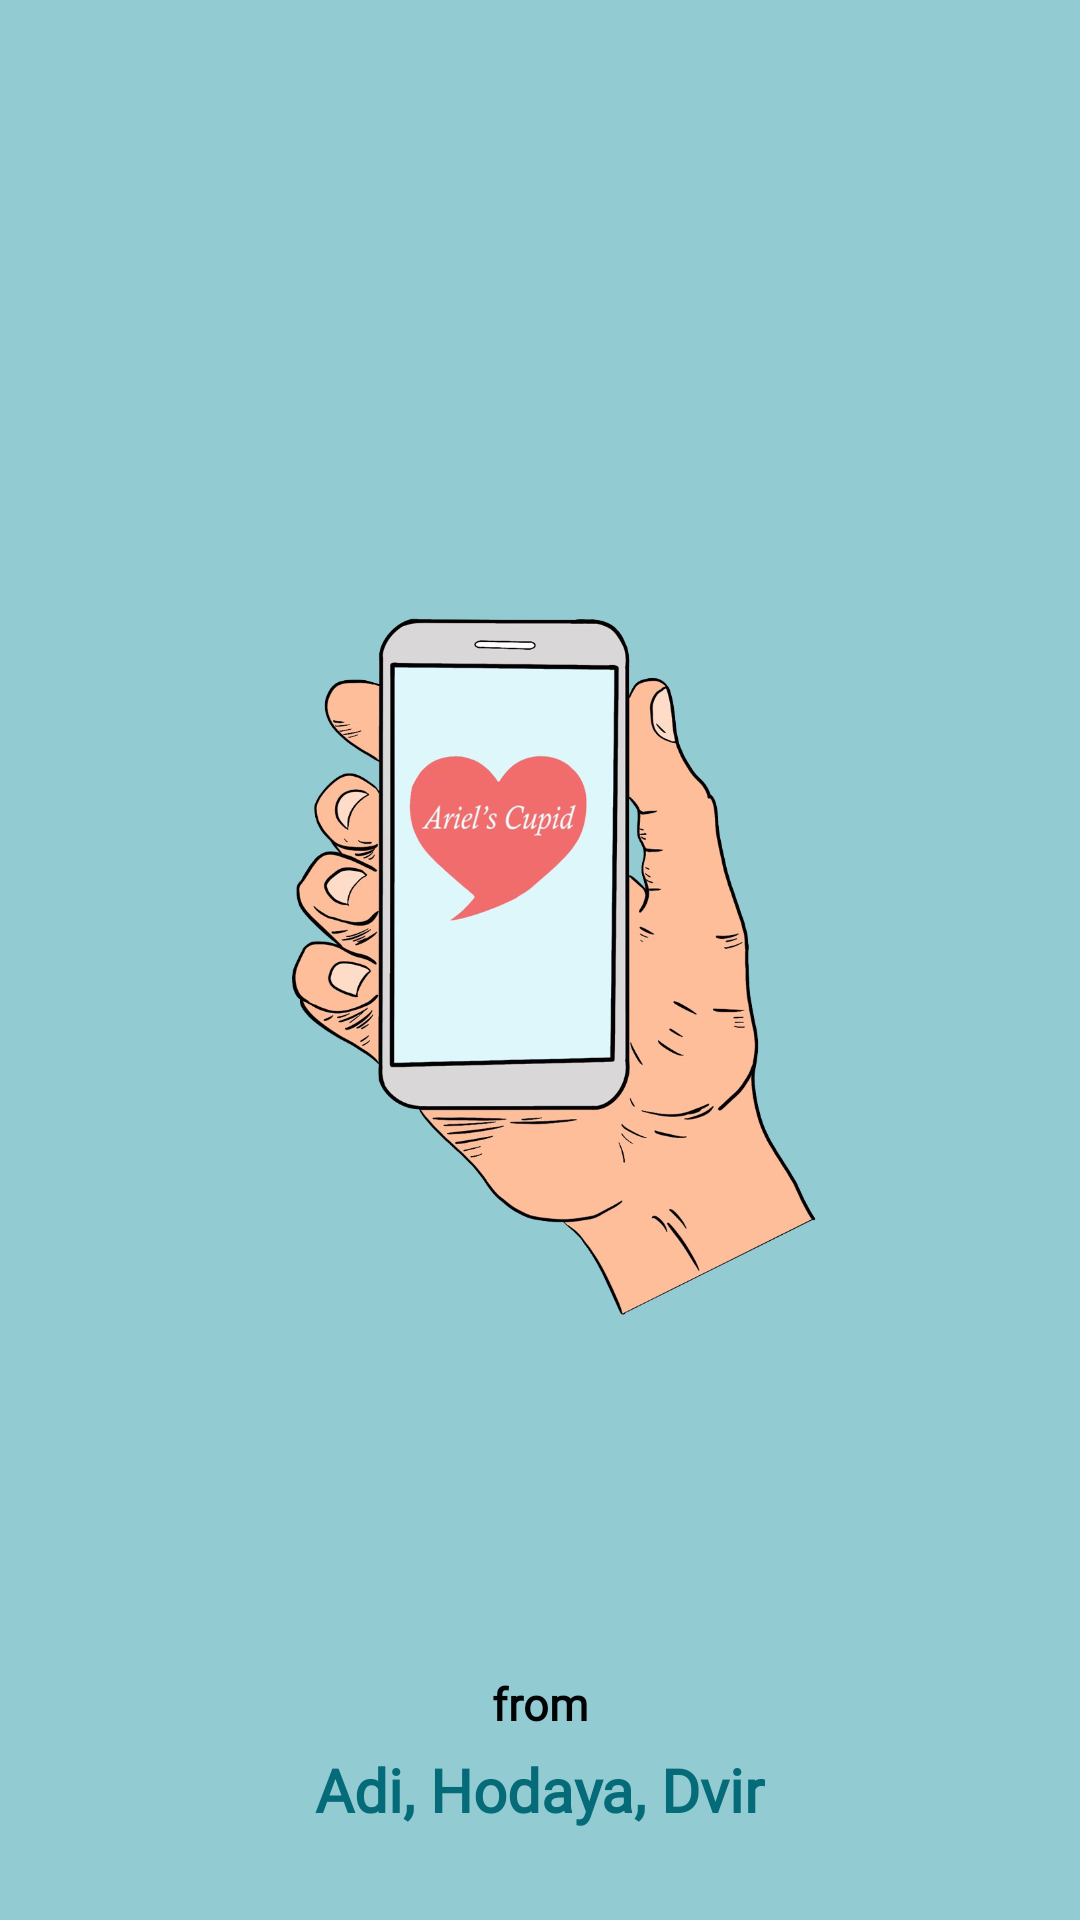

This screen was rendered from an Android layout file. Write that file and the resources it references.
<!-- AndroidManifest.xml: application theme Theme.ArielsCupid -->
<!-- res/layout/activity_splash_screen.xml -->
<?xml version="1.0" encoding="utf-8"?>
<RelativeLayout xmlns:android="http://schemas.android.com/apk/res/android"
    xmlns:app="http://schemas.android.com/apk/res-auto"
    xmlns:tools="http://schemas.android.com/tools"
    android:layout_width="match_parent"
    android:layout_height="match_parent"
    android:background="#93CBD3"
    tools:context=".SplashScreen">

    <ImageView
        android:layout_width="353dp"
        android:layout_height="457dp"
        android:layout_centerInParent="true"
        android:src="@drawable/main_logo">

    </ImageView>

    <TextView
        android:layout_width="wrap_content"
        android:layout_height="wrap_content"
        android:layout_above="@+id/maintext"
        android:layout_centerHorizontal="true"
        android:layout_marginBottom="5dp"
        android:fontFamily="@font/raleway"
        android:text="from"
        android:textColor="#000304"
        android:textSize="15dp"
        android:textStyle="bold">

    </TextView>

    <TextView
        android:id="@+id/maintext"
        android:layout_width="wrap_content"
        android:layout_height="wrap_content"
        android:layout_alignParentBottom="true"
        android:layout_centerHorizontal="true"
        android:layout_marginBottom="30dp"
        android:fontFamily="@font/raleway"
        android:text="Adi, Hodaya, Dvir"
        android:textColor="#056B78"
        android:textSize="20sp"
        android:textStyle="bold">

    </TextView>




</RelativeLayout>
<!-- resources referenced by this layout -->
<resources>
  <!-- drawable main_logo: jpeg bitmap (drawable-v24, 119447 bytes) -->
  <style name="Theme.ArielsCupid" parent="Theme.MaterialComponents.DayNight.NoActionBar">
          
          <item name="colorPrimary">@color/purple_500</item>
          <item name="colorPrimaryVariant">@color/purple_700</item>
          <item name="colorOnPrimary">@color/white</item>
          
          <item name="colorSecondary">@color/teal_200</item>
          <item name="colorSecondaryVariant">@color/teal_700</item>
          <item name="colorOnSecondary">@color/black</item>
          
          <item name="android:statusBarColor" tools:targetApi="l">?attr/colorPrimaryVariant</item>
          
      </style>
  <color name="purple_500">#FF6200EE</color>
  <color name="purple_700">#055047</color>
  <color name="white">#FFFFFFFF</color>
  <color name="teal_200">#FF03DAC5</color>
  <color name="teal_700">#FF018786</color>
  <color name="black">#FF000000</color>
</resources>
